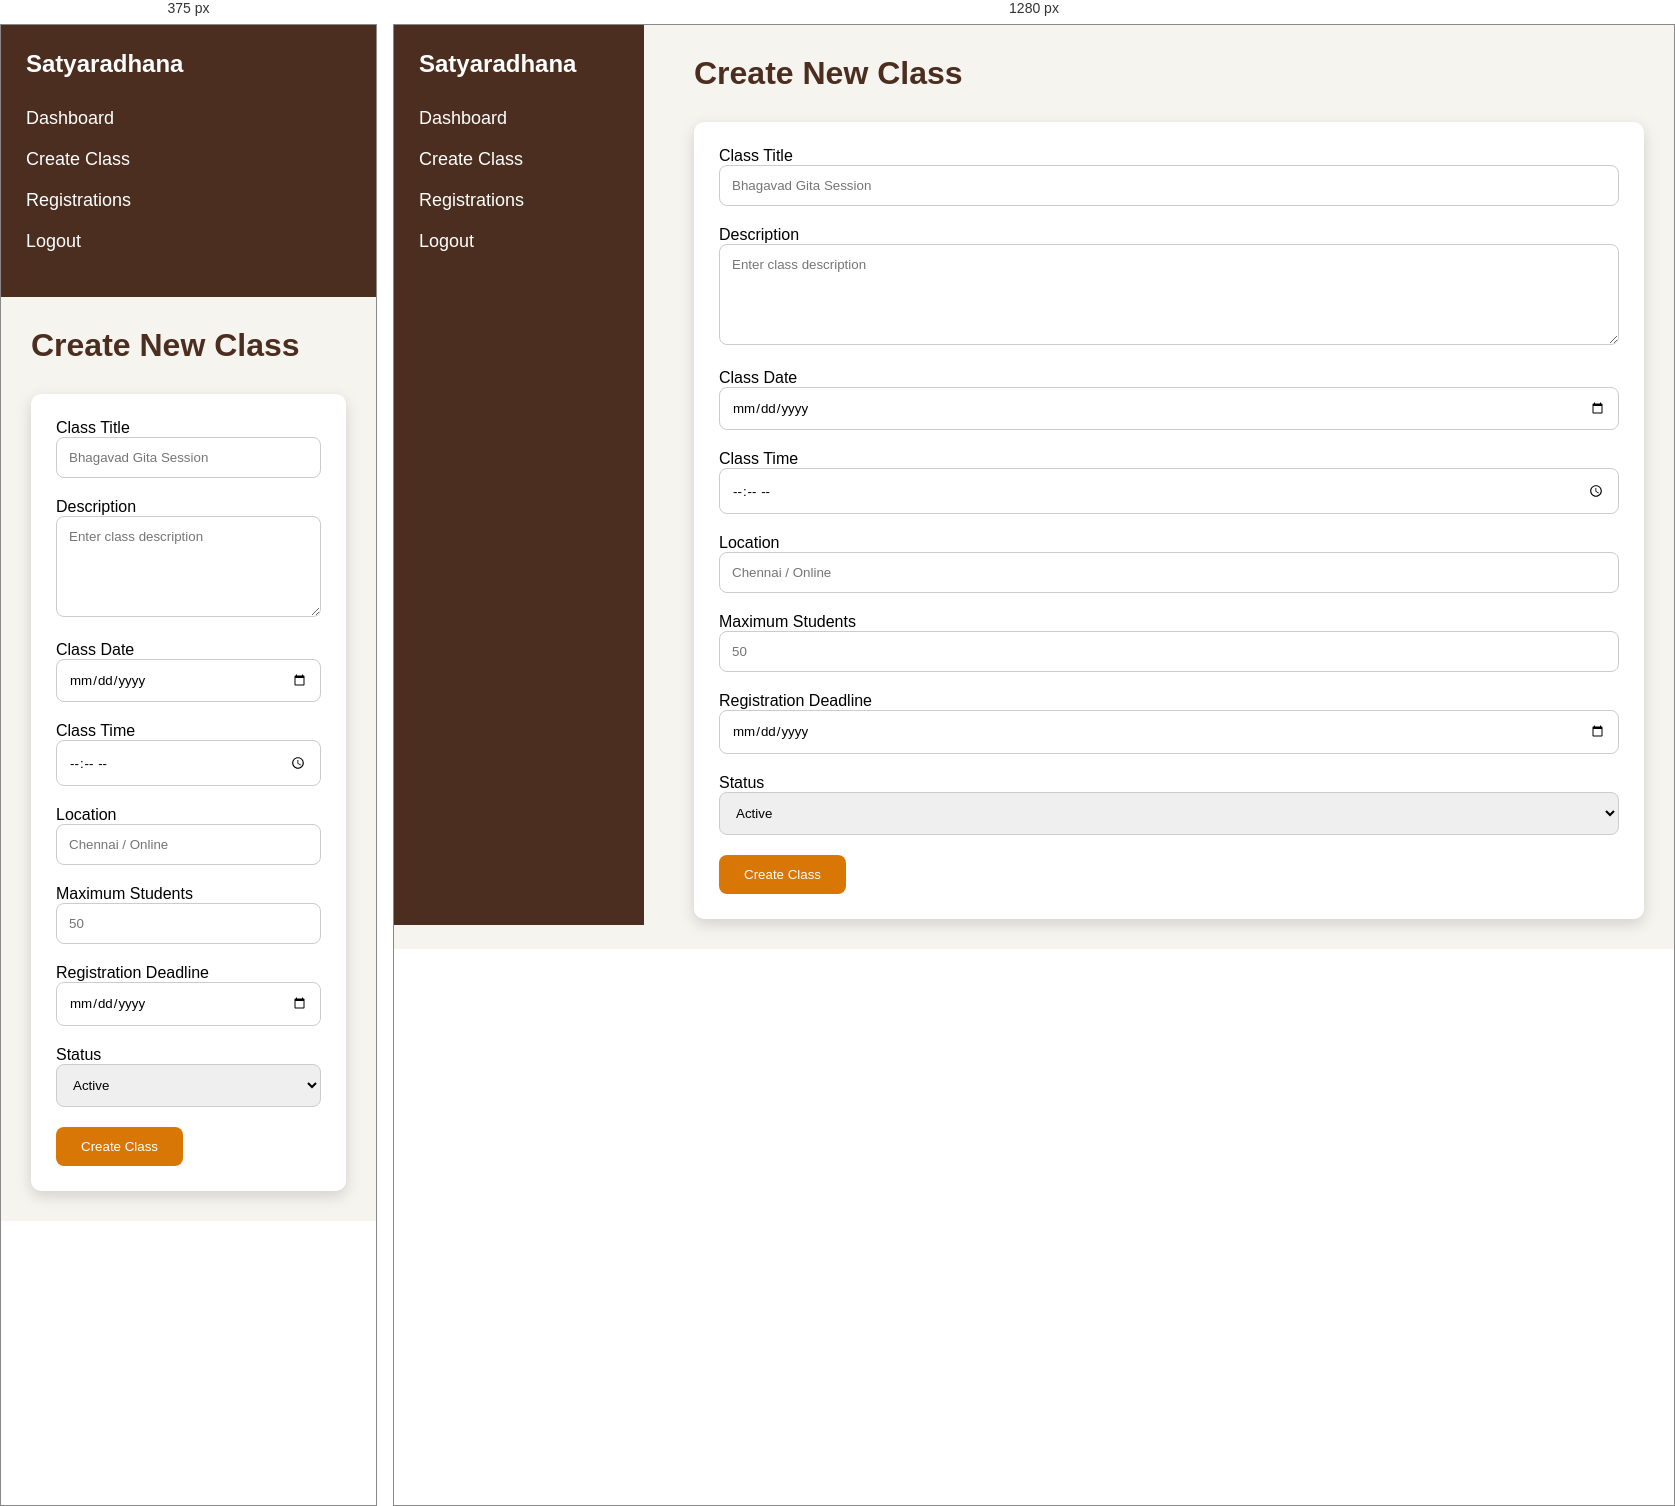
Rendered at 375 px and 1280 px, left to right.

<!-- file: create-class.html -->
<!DOCTYPE html>
<html lang="en">

<head>
    <meta charset="UTF-8">
    <meta name="viewport" content="width=device-width, initial-scale=1.0">
    <title>Create Class</title>
    <link rel="stylesheet" href="../css/admin.css">
</head>

<body>

    <!-- Sidebar -->

    <div class="sidebar">

        <h2>Satyaradhana</h2>

        <ul>
            <li><a href="dashboard.html">Dashboard</a></li>
            <li><a href="create-class.html">Create Class</a></li>
            <li><a href="registrations.html">Registrations</a></li>
            <li><a href="login.html">Logout</a></li>
        </ul>
    </div>

    <!-- Main -->

    <div class="main">

        <div class="header">

            <h1>Create New Class</h1>

        </div>

        <div class="card">

            <form>

                <label>Class Title</label>
                <input type="text" placeholder="Bhagavad Gita Session">

                <label>Description</label>
                <textarea rows="5" placeholder="Enter class description"></textarea>

                <label>Class Date</label><input type="date">

                <label>Class Time</label><input type="time">

                <label>Location</label>
                <input type="text" placeholder="Chennai / Online">

                <label>Maximum Students</label>
                <input type="number" placeholder="50">

                <label>Registration Deadline</label>
                <input type="date">

                <label>Status</label>

                <select>

                    <option>Active</option>
                    <option>Inactive</option>
                </select>

                <button class="submit-btn">Create Class</button>

            </form>
        </div>

    </div>

</body>

</html>

/* @media block from admin.css */
@media(max-width:768px) {

    .sidebar {
        position: relative;
        width: 100%;
        height: auto;
    }

    .main {
       margin-left: 0;
    }

    .login-card {
        width: 90%;
    }

    .cards {
       grid-template-columns: 1fr;
    }
}